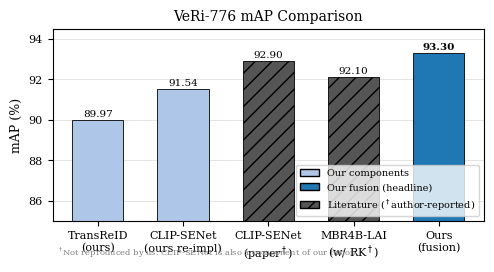
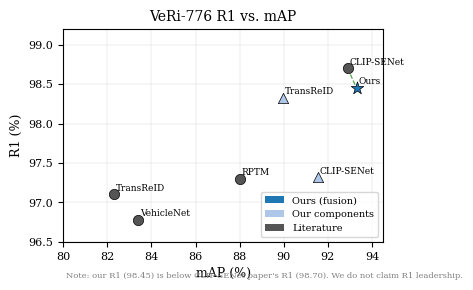
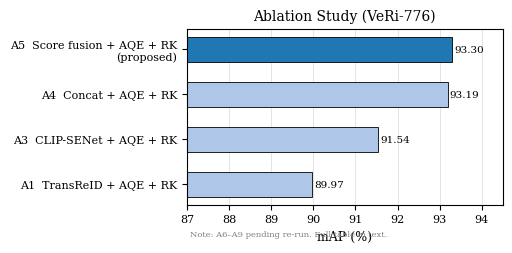

Recreate these plots in Python, in order.
"""
paper_veri776/figures/generate_figures.py
Generates all paper figures from verified numeric data.
Run from the paper_veri776/figures/ directory:
    python generate_figures.py

Requires: matplotlib, numpy
All numbers are sourced from docs/findings.md and the 14t Kaggle kernel.
Mark TODO lines with the data that must be filled in after ablation re-runs.
"""

import matplotlib
matplotlib.use("Agg")
import matplotlib.pyplot as plt
import matplotlib.patches as mpatches
import numpy as np

plt.rcParams.update({
    "font.family": "serif",
    "font.size": 9,
    "axes.titlesize": 10,
    "axes.labelsize": 9,
    "xtick.labelsize": 8,
    "ytick.labelsize": 8,
    "legend.fontsize": 8,
    "figure.dpi": 300,
})

# ------------------------------------------------------------------ #
# Verified data                                                        #
# ------------------------------------------------------------------ #
# All values sourced from docs/findings.md (canonical) or literature
# References marked [V]=verified, [P]=paper-reported (not our run)

METHODS = {
    # (mAP, R1, source_type)
    # source_type: "ours" | "literature" | "ours_component"
    "TransReID (ours)":          (89.97, 98.33, "ours_component"),
    "CLIP-SENet (ours re-impl)": (91.54, 97.32, "ours_component"),
    "CLIP-SENet (paper)":        (92.90, 98.70, "literature"),  # [P] arXiv:2502.16815
    "MBR4B-LAI (w/ RK)":        (92.10, None,  "literature"),  # [P] leaderboard, R1 not reported
    "RPTM":                      (88.00, 97.30, "literature"),  # [P]
    "VehicleNet":                (83.41, 96.78, "literature"),  # [P]
    "TransReID (ICCV 2021)":     (82.30, 97.10, "literature"),  # [P]
    "Ours (fusion)":             (93.30, 98.45, "ours"),
}

COLOR_MAP = {
    "ours":           "#1f77b4",   # blue
    "ours_component": "#aec7e8",   # light blue
    "literature":     "#555555",   # dark grey
}

# TODO (after ablation re-runs): fill in rows A0, A2, A6, A7, A8, A9
ABLATION_ROWS = [
    # (label, mAP, verified)
    ("A1  TransReID + AQE + RK",      89.97, True),
    ("A3  CLIP-SENet + AQE + RK",     91.54, True),
    ("A4  Concat + AQE + RK",         93.19, True),
    ("A5  Score fusion + AQE + RK\n(proposed)",  93.30, True),
]

ABLATION_TODO_LABEL = "A6–A9 pending re-run"


# ------------------------------------------------------------------ #
# Figure 1: mAP comparison bar chart                                   #
# ------------------------------------------------------------------ #
def fig_map_bar():
    labels = [
        "TransReID\n(ours)",
        "CLIP-SENet\n(ours re-impl)",
        "CLIP-SENet\n(paper$^\\dagger$)",
        "MBR4B-LAI\n(w/ RK$^\\dagger$)",
        "Ours\n(fusion)",
    ]
    maps = [89.97, 91.54, 92.90, 92.10, 93.30]
    colors = [
        COLOR_MAP["ours_component"],
        COLOR_MAP["ours_component"],
        COLOR_MAP["literature"],
        COLOR_MAP["literature"],
        COLOR_MAP["ours"],
    ]
    hatches = ["", "", "//", "//", ""]

    fig, ax = plt.subplots(figsize=(5.0, 2.8))
    bars = ax.bar(labels, maps, color=colors, hatch=hatches,
                  edgecolor="black", linewidth=0.6, width=0.6)
    for bar, val in zip(bars, maps):
        ax.text(bar.get_x() + bar.get_width() / 2, bar.get_height() + 0.08,
                f"{val:.2f}", ha="center", va="bottom", fontsize=7.5,
                fontweight="bold" if val == 93.30 else "normal")

    ax.set_ylabel("mAP (%)")
    ax.set_title("VeRi-776 mAP Comparison")
    ax.set_ylim(85, 94.5)
    ax.yaxis.grid(True, linewidth=0.4, alpha=0.6)
    ax.set_axisbelow(True)

    legend_patches = [
        mpatches.Patch(facecolor=COLOR_MAP["ours_component"],
                       edgecolor="black", label="Our components"),
        mpatches.Patch(facecolor=COLOR_MAP["ours"],
                       edgecolor="black", label="Our fusion (headline)"),
        mpatches.Patch(facecolor=COLOR_MAP["literature"], hatch="//",
                       edgecolor="black", label="Literature ($^\\dagger$author-reported)"),
    ]
    ax.legend(handles=legend_patches, loc="lower right", fontsize=7)
    ax.text(0.01, -0.18,
            "$^\\dagger$Not reproduced by us. CLIP-SENet is also a component of our fusion.",
            transform=ax.transAxes, fontsize=6, color="grey")

    plt.tight_layout()
    plt.savefig("map_bar.pdf", bbox_inches="tight")
    plt.savefig("map_bar.png", bbox_inches="tight")
    print("Saved: map_bar.pdf / map_bar.png")
    plt.close()


# ------------------------------------------------------------------ #
# Figure 2: R1 vs mAP Pareto scatter                                   #
# ------------------------------------------------------------------ #
def fig_pareto():
    fig, ax = plt.subplots(figsize=(4.5, 3.0))

    for name, (m, r1, stype) in METHODS.items():
        if r1 is None:
            continue
        marker = "o" if stype == "literature" else ("*" if stype == "ours" else "^")
        size   = 90 if stype == "ours" else 55
        ax.scatter(m, r1, c=COLOR_MAP[stype], marker=marker,
                   s=size, zorder=3, edgecolors="black", linewidths=0.5)

        # Label placement — nudge to avoid overlap
        dx, dy = 0.10, 0.05
        short = name.split("(")[0].strip()
        ax.annotate(short, (m, r1), xytext=(m + dx, r1 + dy),
                    fontsize=6.5, color="black")

    # Pareto frontier (mAP-dominant) for illustration
    pareto_pts = sorted(
        [(m, r1) for n, (m, r1, _) in METHODS.items() if r1 is not None],
        key=lambda x: x[0]
    )
    # Simple upper-right Pareto filter
    frontier = []
    max_r1 = -1
    for pt in sorted(pareto_pts, reverse=True):
        if pt[1] >= max_r1:
            frontier.append(pt)
            max_r1 = pt[1]
    frontier.sort()
    if len(frontier) >= 2:
        fx, fy = zip(*frontier)
        ax.plot(fx, fy, "g--", linewidth=0.9, alpha=0.7, label="Pareto frontier (mAP)")

    ax.set_xlabel("mAP (%)")
    ax.set_ylabel("R1 (%)")
    ax.set_title("VeRi-776 R1 vs. mAP")
    ax.set_xlim(80, 94.5)
    ax.set_ylim(96.5, 99.2)
    ax.xaxis.grid(True, linewidth=0.3, alpha=0.5)
    ax.yaxis.grid(True, linewidth=0.3, alpha=0.5)
    ax.set_axisbelow(True)

    legend_patches = [
        mpatches.Patch(facecolor=COLOR_MAP["ours"], label="Ours (fusion)"),
        mpatches.Patch(facecolor=COLOR_MAP["ours_component"], label="Our components"),
        mpatches.Patch(facecolor=COLOR_MAP["literature"], label="Literature"),
    ]
    ax.legend(handles=legend_patches, fontsize=7, loc="lower right")
    ax.text(0.01, -0.17,
            "Note: our R1 (98.45) is below CLIP-SENet paper's R1 (98.70). "
            "We do not claim R1 leadership.",
            transform=ax.transAxes, fontsize=6, color="grey")

    plt.tight_layout()
    plt.savefig("pareto.pdf", bbox_inches="tight")
    plt.savefig("pareto.png", bbox_inches="tight")
    print("Saved: pareto.pdf / pareto.png")
    plt.close()


# ------------------------------------------------------------------ #
# Figure 3: Ablation bar chart                                         #
# ------------------------------------------------------------------ #
def fig_ablation():
    labels = [r[0] for r in ABLATION_ROWS]
    maps   = [r[1] for r in ABLATION_ROWS]
    colors = [COLOR_MAP["ours"] if "proposed" in r[0].lower()
              else COLOR_MAP["ours_component"]
              for r in ABLATION_ROWS]

    fig, ax = plt.subplots(figsize=(5.2, 2.6))
    bars = ax.barh(labels, maps, color=colors, edgecolor="black",
                   linewidth=0.6, height=0.55)

    for bar, val in zip(bars, maps):
        ax.text(val + 0.05, bar.get_y() + bar.get_height() / 2,
                f"{val:.2f}", va="center", fontsize=7.5)

    ax.set_xlabel("mAP (%)")
    ax.set_title("Ablation Study (VeRi-776)")
    ax.set_xlim(87, 94.5)
    ax.xaxis.grid(True, linewidth=0.4, alpha=0.6)
    ax.set_axisbelow(True)
    ax.text(0.01, -0.18,
            f"Note: {ABLATION_TODO_LABEL}. "
            "Full table in text.",
            transform=ax.transAxes, fontsize=6, color="grey")

    plt.tight_layout()
    plt.savefig("ablation.pdf", bbox_inches="tight")
    plt.savefig("ablation.png", bbox_inches="tight")
    print("Saved: ablation.pdf / ablation.png")
    plt.close()


# ------------------------------------------------------------------ #
if __name__ == "__main__":
    fig_map_bar()
    fig_pareto()
    fig_ablation()
    print("All figures generated.")
